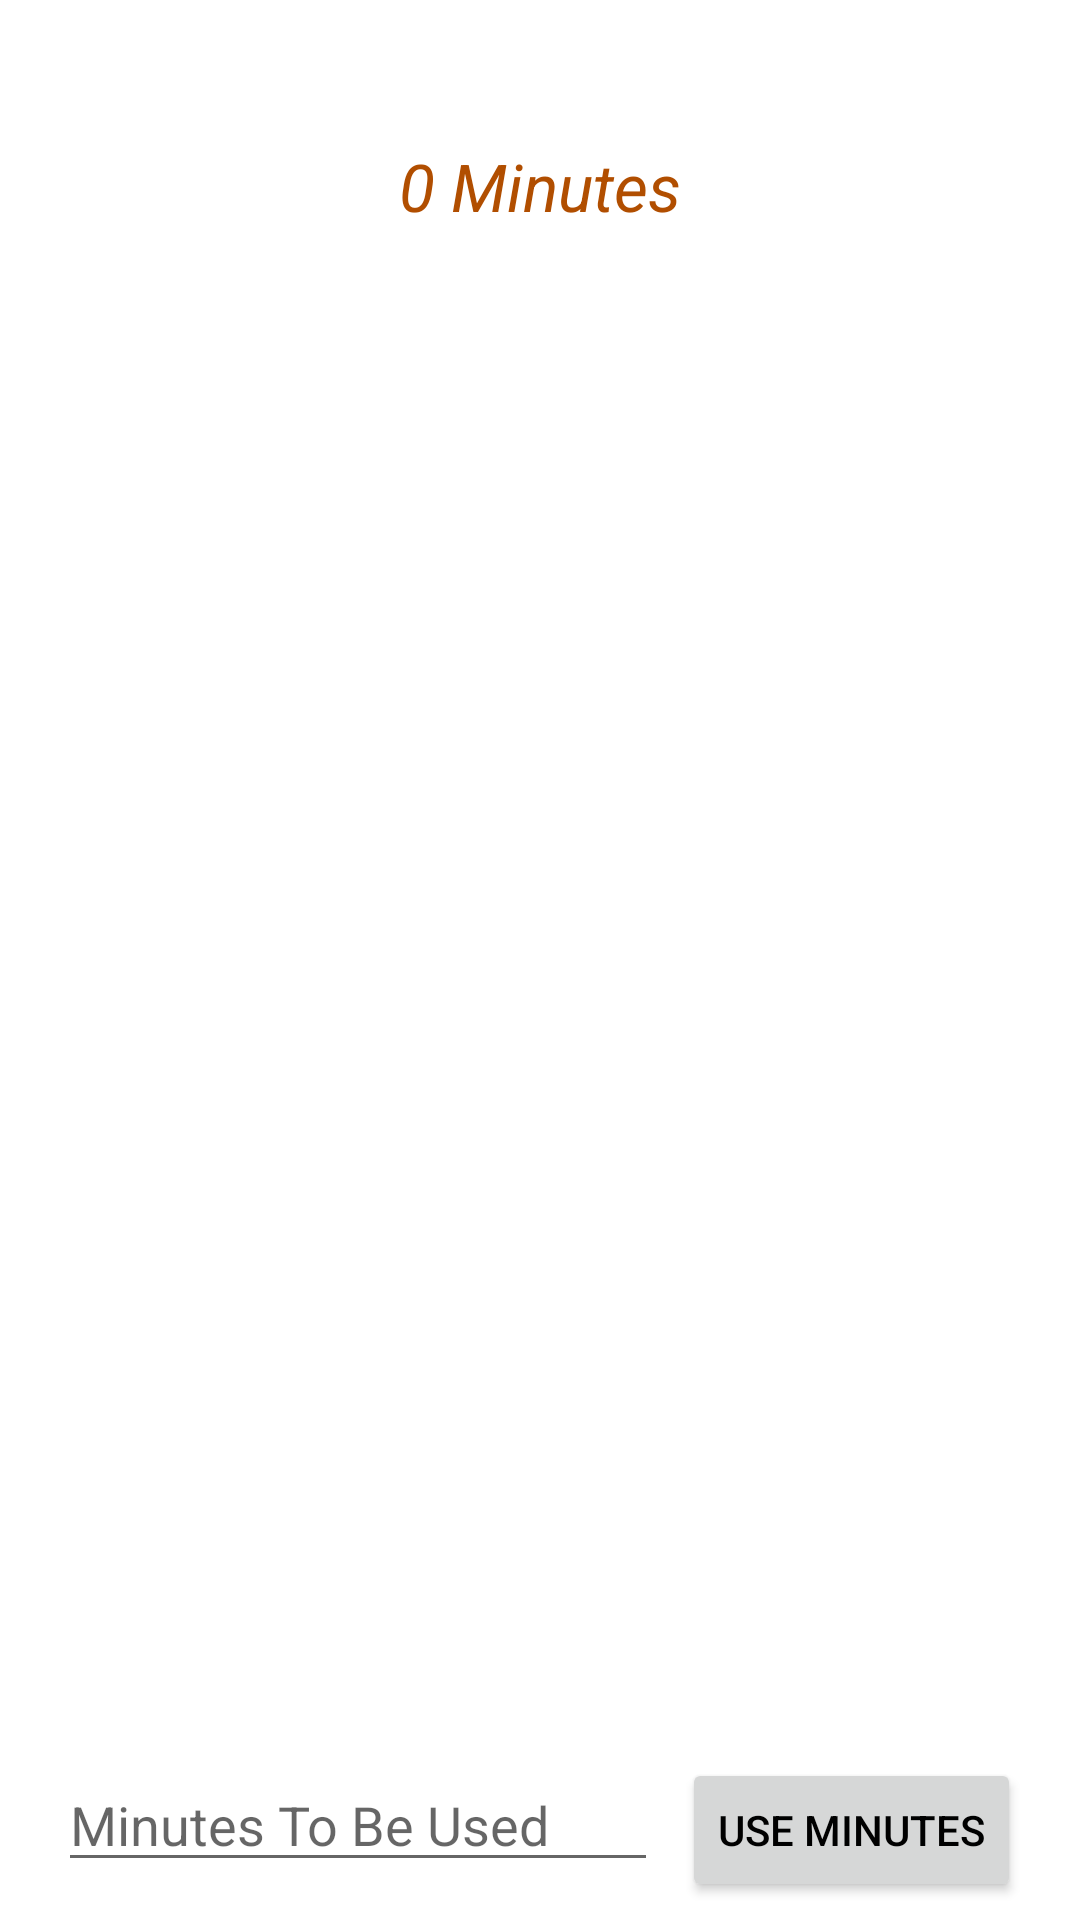

Reconstruct the res/layout file that produces this screen, plus the resources it refers to.
<!-- AndroidManifest.xml: application theme AppTheme -->
<!-- res/layout/fragment_child.xml -->
<?xml version="1.0" encoding="utf-8"?>
<androidx.constraintlayout.widget.ConstraintLayout
    xmlns:android="http://schemas.android.com/apk/res/android"
    xmlns:app="http://schemas.android.com/apk/res-auto"
    xmlns:tools="http://schemas.android.com/tools"
    android:layout_width="match_parent"
    android:layout_height="match_parent"
    >
    <TextView
        android:id="@+id/child_name"
        app:layout_constraintTop_toTopOf="parent"
        app:layout_constraintStart_toStartOf="parent"
        app:layout_constraintEnd_toEndOf="parent"
        android:layout_width="wrap_content"
        android:layout_height="wrap_content"
        android:layout_marginTop="18dp"
        android:layout_marginBottom="6dp"
        android:gravity="center_horizontal"
        android:textSize="22sp"
        android:textStyle="bold"
        tools:text="Brycen"/>

    <TextView
        android:id="@+id/earned_time"
        app:layout_constraintTop_toBottomOf="@id/child_name"
        app:layout_constraintStart_toStartOf="parent"
        app:layout_constraintEnd_toEndOf="parent"
        android:layout_width="wrap_content"
        android:layout_height="wrap_content"
        android:layout_marginBottom="6dp"
        android:gravity="center_horizontal"
        android:textSize="22sp"
        android:textStyle="italic"
        android:textColor="@color/colorPrimaryDark"
        android:text="0 Minutes"/>

    <androidx.recyclerview.widget.RecyclerView
        android:id="@+id/task_recycler"
        android:orientation="vertical"
        app:layout_constraintTop_toBottomOf="@id/earned_time"
        app:layout_constraintBottom_toTopOf="@id/minutes_used"
        android:layout_marginTop="2dp"
        android:layout_width="match_parent"
        android:layout_height="0dp"/>

    <LinearLayout
        android:id="@+id/minutes_used"
        android:orientation="horizontal"
        app:layout_constraintBottom_toBottomOf="parent"
        app:layout_constraintStart_toStartOf="parent"
        app:layout_constraintEnd_toEndOf="parent"
        android:gravity="center_horizontal"
        android:layout_width="match_parent"
        android:layout_height="wrap_content"
        android:layout_margin="6dp">
        <EditText
            android:id="@+id/use_minutes_edittext"
            android:layout_width="200dp"
            android:layout_height="wrap_content"
            android:inputType="number"
            android:hint="Minutes To Be Used"/>
        <Button
            android:id="@+id/use_minutes_button"
            android:layout_marginStart="8dp"
            android:layout_width="wrap_content"
            android:layout_height="wrap_content"
            android:text="Use Minutes"/>
    </LinearLayout>

</androidx.constraintlayout.widget.ConstraintLayout>
<!-- resources referenced by this layout -->
<resources>
  <color name="colorPrimaryDark">#B14E00</color>
  <style name="AppTheme" parent="Theme.MaterialComponents.Light.DarkActionBar">
          
          <item name="colorPrimary">@color/colorPrimary</item>
          <item name="colorPrimaryDark">@color/colorPrimaryDark</item>
          <item name="colorAccent">@color/colorAccent</item>
          <item name="android:textColor">@android:color/black</item>
      </style>
  <color name="colorPrimary">#DD2C00</color>
  <color name="colorAccent">#FFAB00</color>
</resources>
